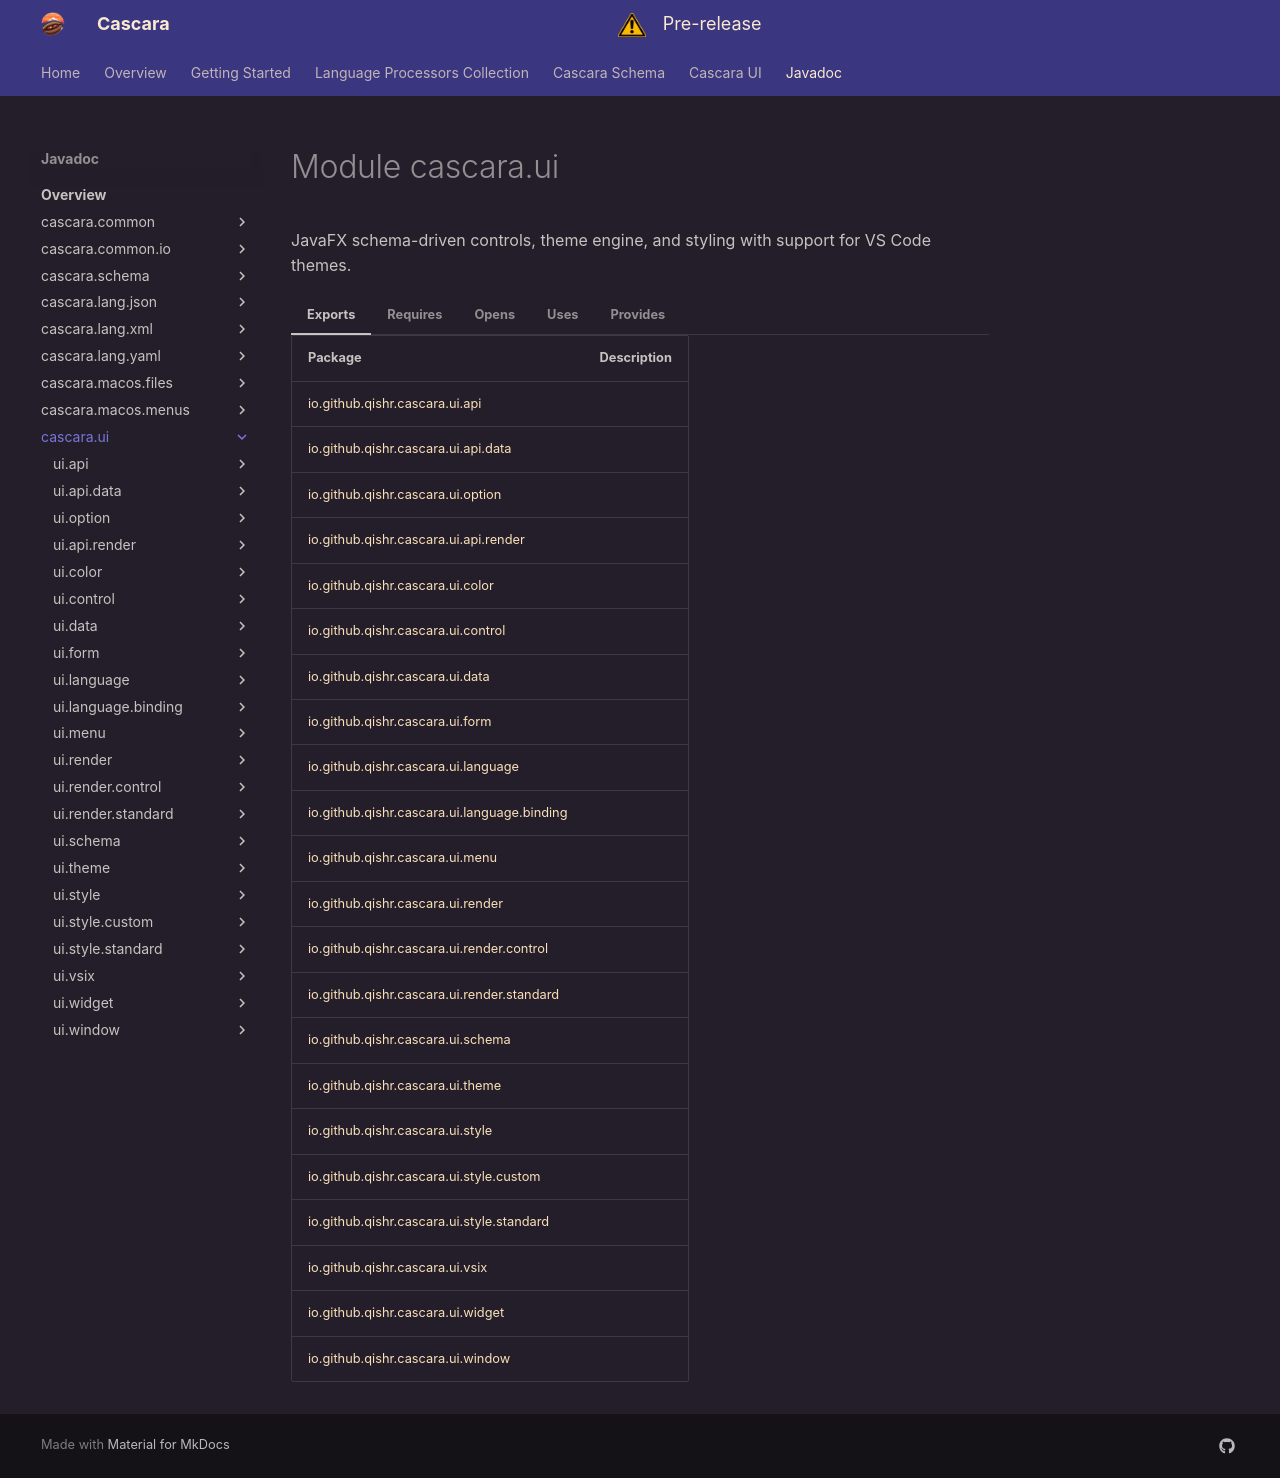

repository: qishr/qishr.github.io · page: javadoc/latest/cascara.ui/index.html · generator: mkdocs

# Module cascara.ui


JavaFX schema-driven controls, theme engine, and styling with support for VS Code themes.

=== "Exports"

    | Package                                                                                             | Description |
    |-----------------------------------------------------------------------------------------------------|-------------|
    | [io.github.qishr.cascara.ui.api](io/github/qishr/cascara/ui/api/index.md)                           |             |
    | [io.github.qishr.cascara.ui.api.data](io/github/qishr/cascara/ui/api/data/index.md)                 |             |
    | [io.github.qishr.cascara.ui.option](io/github/qishr/cascara/ui/option/index.md)                     |             |
    | [io.github.qishr.cascara.ui.api.render](io/github/qishr/cascara/ui/api/render/index.md)             |             |
    | [io.github.qishr.cascara.ui.color](io/github/qishr/cascara/ui/color/index.md)                       |             |
    | [io.github.qishr.cascara.ui.control](io/github/qishr/cascara/ui/control/index.md)                   |             |
    | [io.github.qishr.cascara.ui.data](io/github/qishr/cascara/ui/data/index.md)                         |             |
    | [io.github.qishr.cascara.ui.form](io/github/qishr/cascara/ui/form/index.md)                         |             |
    | [io.github.qishr.cascara.ui.language](io/github/qishr/cascara/ui/language/index.md)                 |             |
    | [io.github.qishr.cascara.ui.language.binding](io/github/qishr/cascara/ui/language/binding/index.md) |             |
    | [io.github.qishr.cascara.ui.menu](io/github/qishr/cascara/ui/menu/index.md)                         |             |
    | [io.github.qishr.cascara.ui.render](io/github/qishr/cascara/ui/render/index.md)                     |             |
    | [io.github.qishr.cascara.ui.render.control](io/github/qishr/cascara/ui/render/control/index.md)     |             |
    | [io.github.qishr.cascara.ui.render.standard](io/github/qishr/cascara/ui/render/standard/index.md)   |             |
    | [io.github.qishr.cascara.ui.schema](io/github/qishr/cascara/ui/schema/index.md)                     |             |
    | [io.github.qishr.cascara.ui.theme](io/github/qishr/cascara/ui/theme/index.md)                       |             |
    | [io.github.qishr.cascara.ui.style](io/github/qishr/cascara/ui/style/index.md)                       |             |
    | [io.github.qishr.cascara.ui.style.custom](io/github/qishr/cascara/ui/style/custom/index.md)         |             |
    | [io.github.qishr.cascara.ui.style.standard](io/github/qishr/cascara/ui/style/standard/index.md)     |             |
    | [io.github.qishr.cascara.ui.vsix](io/github/qishr/cascara/ui/vsix/index.md)                         |             |
    | [io.github.qishr.cascara.ui.widget](io/github/qishr/cascara/ui/widget/index.md)                     |             |
    | [io.github.qishr.cascara.ui.window](io/github/qishr/cascara/ui/window/index.md)                     |             |


=== "Requires"

    | Module                                                                                        | Description                                                                                    |
    |-----------------------------------------------------------------------------------------------|------------------------------------------------------------------------------------------------|
    | [java.base](https://docs.oracle.com/en/java/javase/24/docs/api/java.base/module-summary.html) |                                                                                                |
    | [cascara.lang.json](../cascara.lang.json/index.md)                                            | Cascara JSON parsers, tokenizer, serializer, and converter.                                    |
    | [cascara.lang.xml](../cascara.lang.xml/index.md)                                              | Cascara XML language processors.                                                               |
    | [javafx.base](https://openjfx.io/javadoc/25/javafx.base/)                                     |                                                                                                |
    | [javafx.graphics](https://openjfx.io/javadoc/25/javafx.graphics/)                             |                                                                                                |
    | [cascara.common](../cascara.common/index.md)                                                  | Cascara common APIs and utilities.                                                             |
    | [cascara.common.io](../cascara.common.io/index.md)                                            | Cascara common IO and content type utilities                                                   |
    |                                                                                               |                                                                                                |
    | [cascara.lang.yaml](../cascara.lang.yaml/index.md)                                            | Cascara YAML parsers, tokenizer, serializer, and converter.                                    |
    | [cascara.schema](../cascara.schema/index.md)                                                  | JSON Schema compatible schema validator, resolver, generator, compiler, decompiler, and store. |
    | [javafx.controls](https://openjfx.io/javadoc/25/javafx.controls/)                             |                                                                                                |


=== "Opens"

    | Package                                                                                         | Description |
    |-------------------------------------------------------------------------------------------------|-------------|
    | [io.github.qishr.cascara.ui.color](io/github/qishr/cascara/ui/color/index.md)                   |             |
    | [io.github.qishr.cascara.ui.control](io/github/qishr/cascara/ui/control/index.md)               |             |
    | [io.github.qishr.cascara.ui.render](io/github/qishr/cascara/ui/render/index.md)                 |             |
    | [io.github.qishr.cascara.ui.style](io/github/qishr/cascara/ui/style/index.md)                   |             |
    | [io.github.qishr.cascara.ui.style.custom](io/github/qishr/cascara/ui/style/custom/index.md)     |             |
    | io.github.qishr.cascara.ui.style.part                                                           |             |
    | [io.github.qishr.cascara.ui.style.standard](io/github/qishr/cascara/ui/style/standard/index.md) |             |
    | [io.github.qishr.cascara.ui.theme](io/github/qishr/cascara/ui/theme/index.md)                   |             |
    | [io.github.qishr.cascara.ui.window](io/github/qishr/cascara/ui/window/index.md)                 |             |
    | [io.github.qishr.cascara.ui.language](io/github/qishr/cascara/ui/language/index.md)             |             |
    | [io.github.qishr.cascara.ui.data](io/github/qishr/cascara/ui/data/index.md)                     |             |
    | [io.github.qishr.cascara.ui.menu](io/github/qishr/cascara/ui/menu/index.md)                     |             |


=== "Uses"

    | Interface                                                                                                                             | Description |
    |---------------------------------------------------------------------------------------------------------------------------------------|-------------|
    | [io.github.qishr.cascara.common.service.ServiceProvider](../cascara.common/io/github/qishr/cascara/common/service/ServiceProvider.md) |             |
    | [io.github.qishr.cascara.ui.api.OptionListEditor](io/github/qishr/cascara/ui/api/OptionListEditor.md)                                 |             |
    | [io.github.qishr.cascara.ui.api.render.ArrayEditorRenderer](io/github/qishr/cascara/ui/api/render/ArrayEditorRenderer.md)             |             |
    | [io.github.qishr.cascara.ui.api.render.ScalarEditorRenderer](io/github/qishr/cascara/ui/api/render/ScalarEditorRenderer.md)           |             |
    | [io.github.qishr.cascara.ui.api.render.ScalarRenderer](io/github/qishr/cascara/ui/api/render/ScalarRenderer.md)                       |             |
    | [io.github.qishr.cascara.ui.menu.SystemMenusService](io/github/qishr/cascara/ui/menu/SystemMenusService.md)                           |             |
    | [io.github.qishr.cascara.ui.option.OptionProvider](io/github/qishr/cascara/ui/option/OptionProvider.md)                               |             |



=== "Provides"

    | Interface                                                                                                                   | Implementations                                                                                                                                                                                                                                                                                                                                                                                                                                                                                                                                                                                                                                                                                                                                                                                                                                                                                                                                                                                                                                                                                                                                                                                                     |
    |-----------------------------------------------------------------------------------------------------------------------------|---------------------------------------------------------------------------------------------------------------------------------------------------------------------------------------------------------------------------------------------------------------------------------------------------------------------------------------------------------------------------------------------------------------------------------------------------------------------------------------------------------------------------------------------------------------------------------------------------------------------------------------------------------------------------------------------------------------------------------------------------------------------------------------------------------------------------------------------------------------------------------------------------------------------------------------------------------------------------------------------------------------------------------------------------------------------------------------------------------------------------------------------------------------------------------------------------------------------|
    | [io.github.qishr.cascara.ui.api.render.ArrayEditorRenderer](io/github/qishr/cascara/ui/api/render/ArrayEditorRenderer.md)   | [io.github.qishr.cascara.ui.render.control.TableRenderer](io/github/qishr/cascara/ui/render/control/TableRenderer.md), [io.github.qishr.cascara.ui.render.control.TagChooserRenderer](io/github/qishr/cascara/ui/render/control/TagChooserRenderer.md)                                                                                                                                                                                                                                                                                                                                                                                                                                                                                                                                                                                                                                                                                                                                                                                                                                                                                                                                                              |
    | [io.github.qishr.cascara.ui.api.render.ScalarEditorRenderer](io/github/qishr/cascara/ui/api/render/ScalarEditorRenderer.md) | [io.github.qishr.cascara.ui.render.standard.StandardBooleanEditorRenderer](io/github/qishr/cascara/ui/render/standard/StandardBooleanEditorRenderer.md), [io.github.qishr.cascara.ui.render.standard.StandardIntegerEditorRenderer](io/github/qishr/cascara/ui/render/standard/StandardIntegerEditorRenderer.md), [io.github.qishr.cascara.ui.render.standard.StandardNumberEditorRenderer](io/github/qishr/cascara/ui/render/standard/StandardNumberEditorRenderer.md), [io.github.qishr.cascara.ui.render.standard.StandardStringEditorRenderer](io/github/qishr/cascara/ui/render/standard/StandardStringEditorRenderer.md), [io.github.qishr.cascara.ui.render.control.ColorChooserRenderer](io/github/qishr/cascara/ui/render/control/ColorChooserRenderer.md), [io.github.qishr.cascara.ui.render.control.DateChooserRenderer](io/github/qishr/cascara/ui/render/control/DateChooserRenderer.md), [io.github.qishr.cascara.ui.render.control.FileChooserRenderer](io/github/qishr/cascara/ui/render/control/FileChooserRenderer.md), [io.github.qishr.cascara.ui.render.control.OptionChooserRenderer](io/github/qishr/cascara/ui/render/control/OptionChooserRenderer.md)                                    |
    | [io.github.qishr.cascara.ui.api.render.ScalarRenderer](io/github/qishr/cascara/ui/api/render/ScalarRenderer.md)             | [io.github.qishr.cascara.ui.render.standard.StandardBooleanRenderer](io/github/qishr/cascara/ui/render/standard/StandardBooleanRenderer.md), [io.github.qishr.cascara.ui.render.standard.StandardIntegerRenderer](io/github/qishr/cascara/ui/render/standard/StandardIntegerRenderer.md), [io.github.qishr.cascara.ui.render.standard.StandardNumberRenderer](io/github/qishr/cascara/ui/render/standard/StandardNumberRenderer.md), [io.github.qishr.cascara.ui.render.standard.StandardStringRenderer](io/github/qishr/cascara/ui/render/standard/StandardStringRenderer.md), [io.github.qishr.cascara.ui.render.control.DiagnosticRenderer](io/github/qishr/cascara/ui/render/control/DiagnosticRenderer.md), [io.github.qishr.cascara.ui.render.control.SingleLineCellRenderer](io/github/qishr/cascara/ui/render/control/SingleLineCellRenderer.md), [io.github.qishr.cascara.ui.render.control.TagRenderer](io/github/qishr/cascara/ui/render/control/TagRenderer.md), [io.github.qishr.cascara.ui.render.control.TimeRenderer](io/github/qishr/cascara/ui/render/control/TimeRenderer.md), [io.github.qishr.cascara.ui.render.control.UriRenderer](io/github/qishr/cascara/ui/render/control/UriRenderer.md) |
    | [io.github.qishr.cascara.ui.option.OptionProvider](io/github/qishr/cascara/ui/option/OptionProvider.md)                     | [io.github.qishr.cascara.ui.language.LanguageOptionProvider](io/github/qishr/cascara/ui/language/LanguageOptionProvider.md), [io.github.qishr.cascara.ui.theme.ThemeOptionProvider](io/github/qishr/cascara/ui/theme/ThemeOptionProvider.md), [io.github.qishr.cascara.ui.theme.VariationOptionProvider](io/github/qishr/cascara/ui/theme/VariationOptionProvider.md)                                                                                                                                                                                                                                                                                                                                                                                                                                                                                                                                                                                                                                                                                                                                                                                                                                               |
